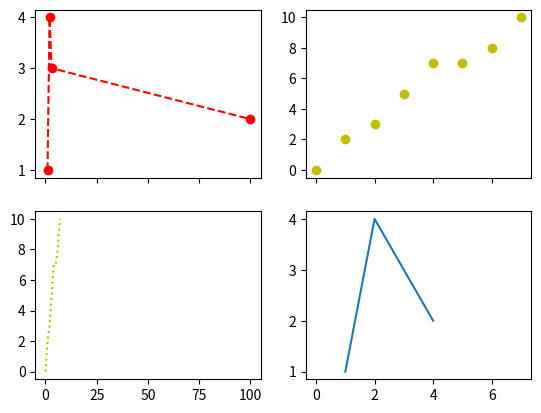

The matplotlib source for this figure:
import matplotlib.pyplot as p

x = [0,1,2,3,4,5,6,7]
y = [0,2,3,5,7,7,8,10]

x1 = [1,2,3,4]
y1 = [1,4,3,2]


x2 = [1,2,3,100]
y2 = [1,4,3,2]

fig, axs = p.subplots(2,2, sharex='col')
axs[0,0].plot(x2,y2,'ro--')
axs[0,1].plot(x,y,'yo')
axs[1,0].plot(x,y,'y:')
axs[1,1].plot(x1,y1)


# Done!
p.show()